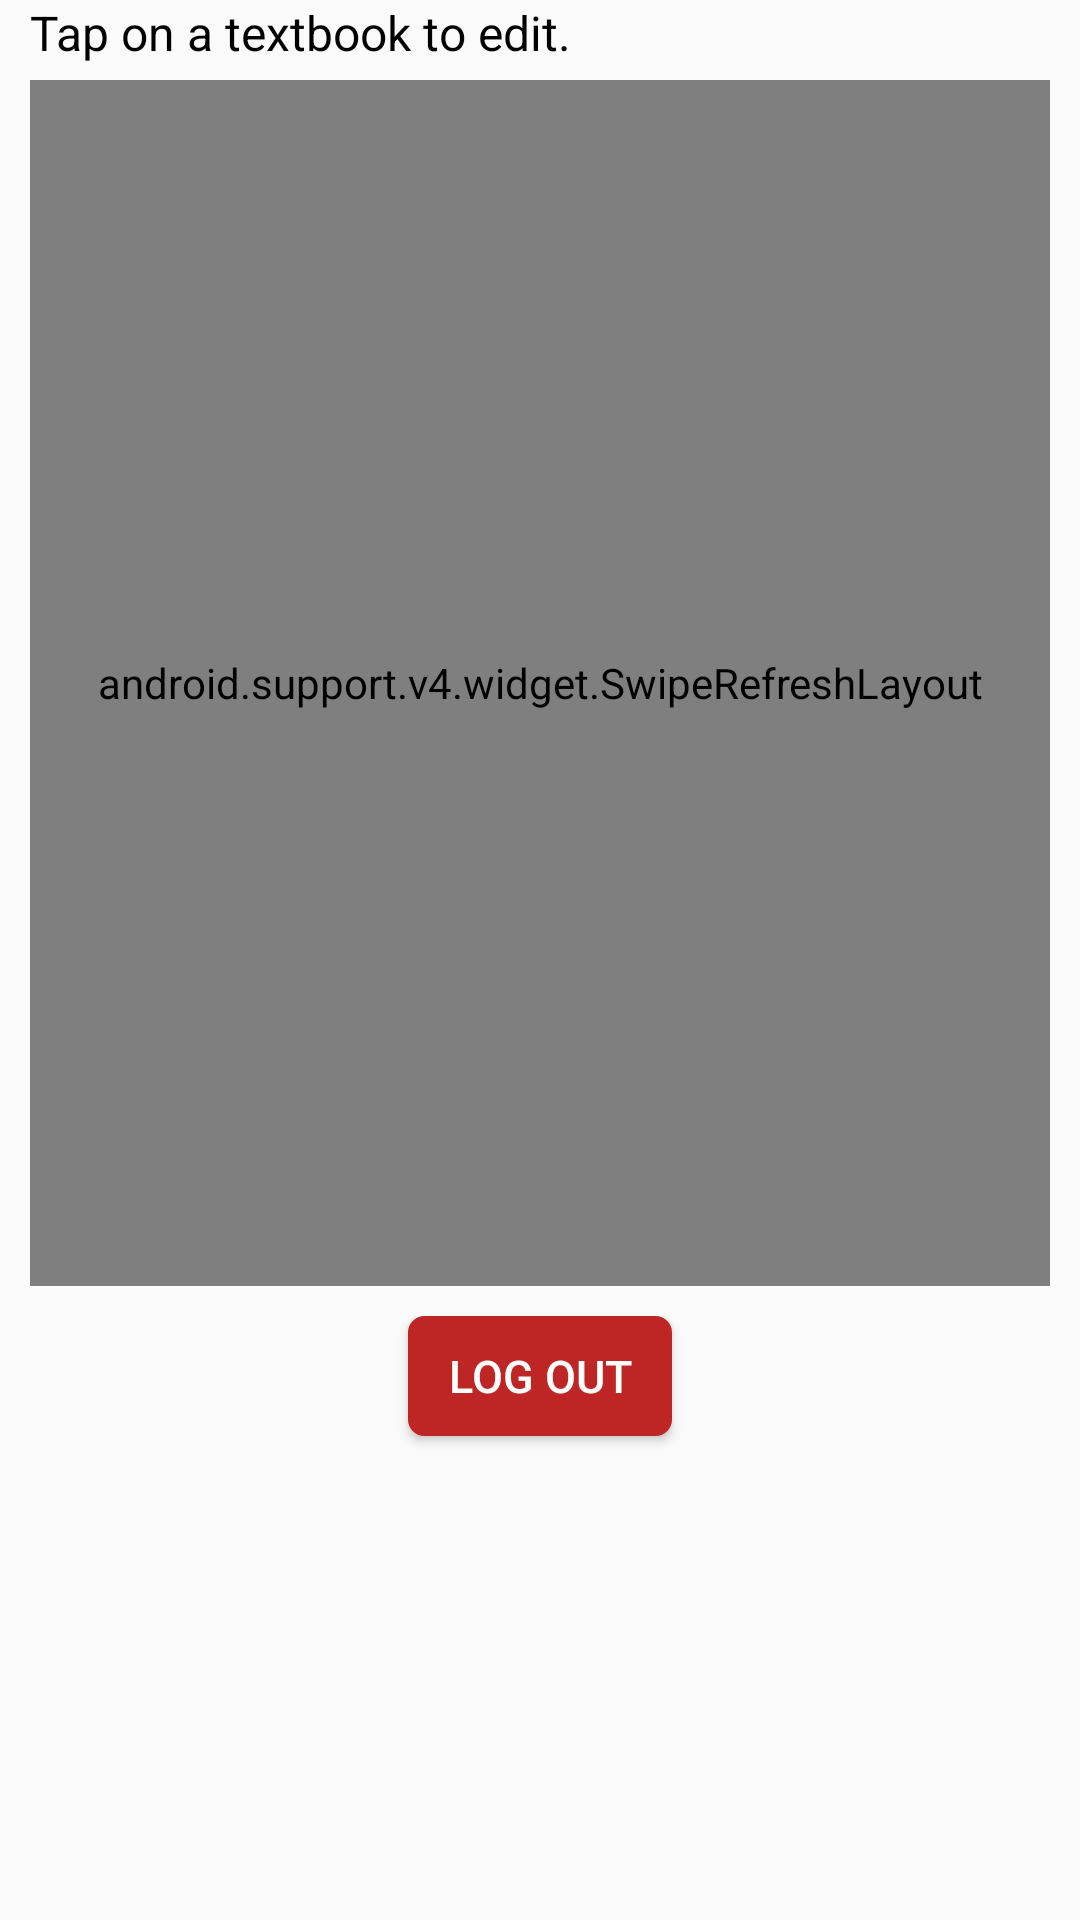

The Android layout XML behind this screen, and the referenced resources:
<!-- AndroidManifest.xml: application theme AppTheme -->
<!-- res/layout/fragment_profile.xml -->
<LinearLayout
    xmlns:android="http://schemas.android.com/apk/res/android"
    android:layout_height="match_parent"
    android:layout_width="match_parent"
    android:layout_marginBottom="@dimen/bottom_navigation_height"
    android:layout_marginTop="10dp"
    android:orientation="vertical"
    android:paddingLeft="10dp"
    android:paddingRight="10dp">

    <TextView
        android:layout_width="match_parent"
        android:layout_height="wrap_content"
        android:layout_marginBottom="5dp"
        android:text="@string/edit_textbook_instruction"
        android:textColor="@color/black"
        android:textSize="16sp" />

    <android.support.v4.widget.SwipeRefreshLayout
        android:id="@+id/profile_textbooks_refresh"
        android:layout_width="match_parent"
        android:layout_height="0dp"
        android:layout_weight="2">

        <android.support.v7.widget.RecyclerView
            android:id="@+id/profile_recycler"
            android:layout_width="match_parent"
            android:layout_height="0dp"
            android:background="@drawable/border"
            android:padding="1dp" />

    </android.support.v4.widget.SwipeRefreshLayout>

    <RelativeLayout
        android:layout_width="match_parent"
        android:layout_height="0dp"
        android:layout_marginTop="10dp"
        android:layout_weight="1"
        android:orientation="vertical">

        <Button
            android:id="@+id/logout_button"
            android:layout_centerHorizontal="true"
            android:layout_height="40dp"
            android:layout_width="wrap_content"
            android:background="@drawable/button_red"
            android:text="@string/logout_button"
            android:textColor="@color/white"
            android:textSize="15sp" />

    </RelativeLayout>

</LinearLayout>
<!-- resources referenced by this layout -->
<resources>
  <color name="black">#000000</color>
  <color name="white">#FFFFFF</color>
  <dimen name="bottom_navigation_height">58dp</dimen>
  <!-- drawable border (drawable) -->
  <?xml version="1.0" encoding="utf-8"?>
  <shape xmlns:android="http://schemas.android.com/apk/res/android">
      <stroke
          android:width="1dp"
          android:color="@color/gray">
      </stroke>
  </shape>
  <!-- drawable button_red (drawable) -->
  <?xml version="1.0" encoding="utf-8"?>
  <selector xmlns:android="http://schemas.android.com/apk/res/android">
      <item
          android:drawable="@drawable/button_red_unpressed"
          android:state_focused="false"
          android:state_pressed="false" />
      <item
         android:drawable="@drawable/button_red_pressed"
          android:state_focused="true"
          android:state_pressed="false"/>
      <item
          android:drawable="@drawable/button_red_pressed"
          android:state_focused="true"
          android:state_pressed="true" />
      <item
          android:drawable="@drawable/button_red_pressed"
          android:state_focused="false"
          android:state_pressed="true" />
  </selector>
  <string name="edit_textbook_instruction">Tap on a textbook to edit.</string>
  <string name="logout_button">LOG OUT</string>
  <style name="AppTheme" parent="Theme.AppCompat.Light.DarkActionBar">
          <item name="colorPrimary">@color/colorPrimary</item>
          <item name="colorPrimaryDark">@color/colorPrimaryDark</item>
          <item name="colorAccent">@color/colorAccent</item>
      </style>
  <color name="gray">#808080</color>
  <!-- drawable button_red_unpressed (drawable) -->
  <?xml version="1.0" encoding="utf-8"?>
  <shape xmlns:android="http://schemas.android.com/apk/res/android"
      android:shape="rectangle">
      <corners android:radius="5dp" />
      <solid android:color="@color/red" />
      <stroke
          android:width="1dp"
          android:color="@color/red" />
  </shape>
  <!-- drawable button_red_pressed (drawable) -->
  <?xml version="1.0" encoding="utf-8"?>
  <shape xmlns:android="http://schemas.android.com/apk/res/android"
      android:shape="rectangle">
      <corners android:radius="5dp" />
      <solid android:color="@color/redDarker" />
      <stroke
          android:width="1dp"
          android:color="@color/redDarker" />
  </shape>
  <color name="colorPrimary">#3F51B5</color>
  <color name="colorPrimaryDark">#303F9F</color>
  <color name="colorAccent">#3F51B5</color>
  <color name="red">#BE2625</color>
  <color name="redDarker">#8C1717</color>
</resources>
